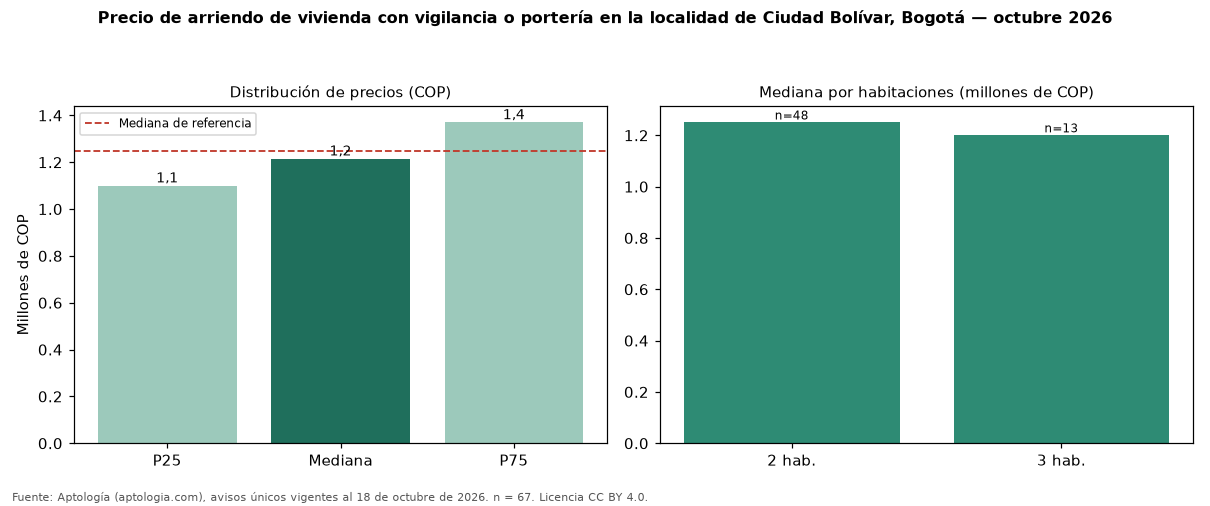

Source data for this figure (header and first rows):
seccion, metrica, valor_cop, n
precio, p25, 1100000, 67
precio, mediana, 1215000, 67
precio, p75, 1369800, 67
cop_por_m2, p25, 24761, 67
cop_por_m2, mediana, 29762, 67
cop_por_m2, p75, 33130, 67
area, area_mediana_m2, 42.0, 67
habitaciones, 1, 853800, 3
habitaciones, 2, 1250000, 48
habitaciones, 3, 1200000, 13
administracion, mediana, 134400, 24
estrato, moda, 3, 
parqueadero, porcentaje_con_parqueadero, 10.4, 67
referencia, mediana_referencia, 1250000, 111
referencia, mediana_cop_por_m2_referencia, 27451, 111
comparacion, mediana_grupo_opuesto, 1376900, 39
